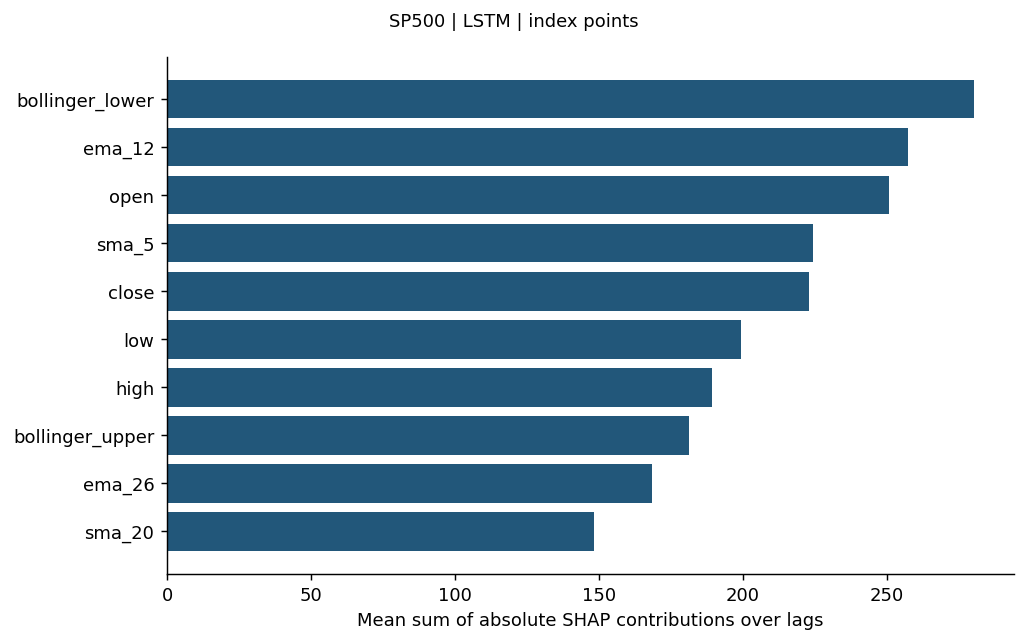

The data file committed next to this chart (first rows):
feature, mean_sum_abs_shap_over_lags
bollinger_lower, 280.2
ema_12, 257.3
open, 251
sma_5, 224.3
close, 223.1
low, 199.4
high, 189.3
bollinger_upper, 181.3
ema_26, 168.6
sma_20, 148.2
return_1, 35.71
momentum_10, 19.7
macd_signal, 14.29
log_volume, 13.9
macd, 12.53
trailing_return_20, 12.45
rsi_14, 12.45
return_lag_1, 10.96
return_lag_5, 7.91
volatility_20, 3.477
